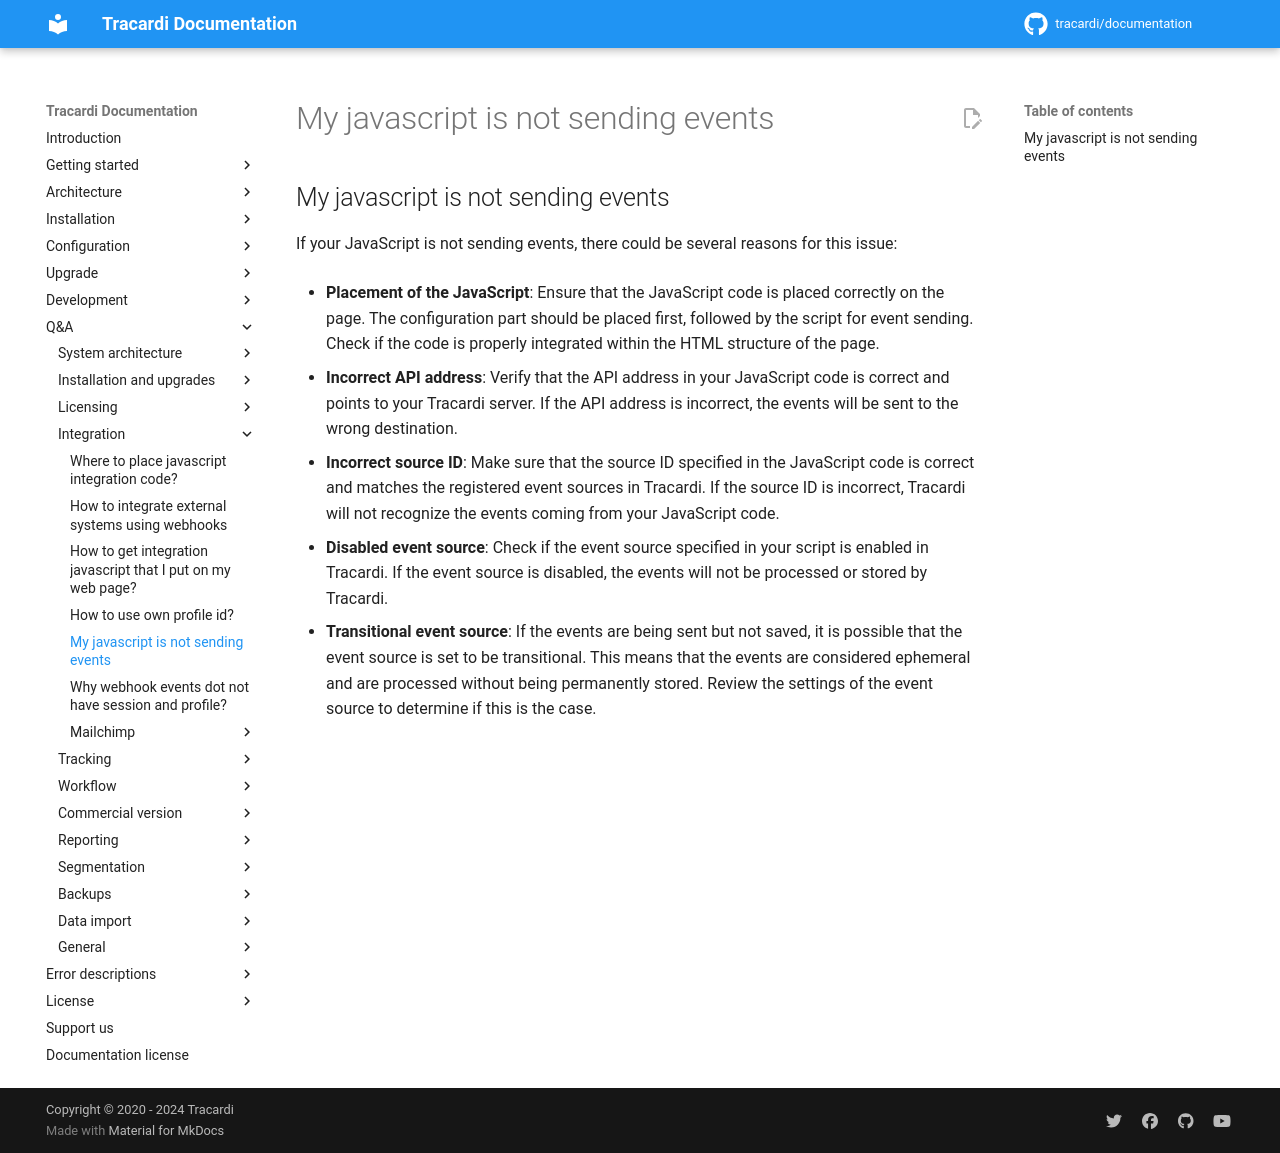

repository: Tracardi/documentation · page: 1.1.x/qa/my_javascript_is_not_sending_events/index.html · generator: mkdocs

## My javascript is not sending events

If your JavaScript is not sending events, there could be several reasons for this issue:

* __Placement of the JavaScript__: Ensure that the JavaScript code is placed correctly on the page. The configuration
  part should be placed first, followed by the script for event sending. Check if the code is properly integrated within
  the HTML structure of the page.

* __Incorrect API address__: Verify that the API address in your JavaScript code is correct and points to your Tracardi
  server. If the API address is incorrect, the events will be sent to the wrong destination.

* __Incorrect source ID__: Make sure that the source ID specified in the JavaScript code is correct and matches the
  registered event sources in Tracardi. If the source ID is incorrect, Tracardi will not recognize the events coming
  from your JavaScript code.

* __Disabled event source__: Check if the event source specified in your script is enabled in Tracardi. If the event source
  is disabled, the events will not be processed or stored by Tracardi.

* __Transitional event source__: If the events are being sent but not saved, it is possible that the event source is set to
  be transitional. This means that the events are considered ephemeral and are processed without being permanently
  stored. Review the settings of the event source to determine if this is the case.
